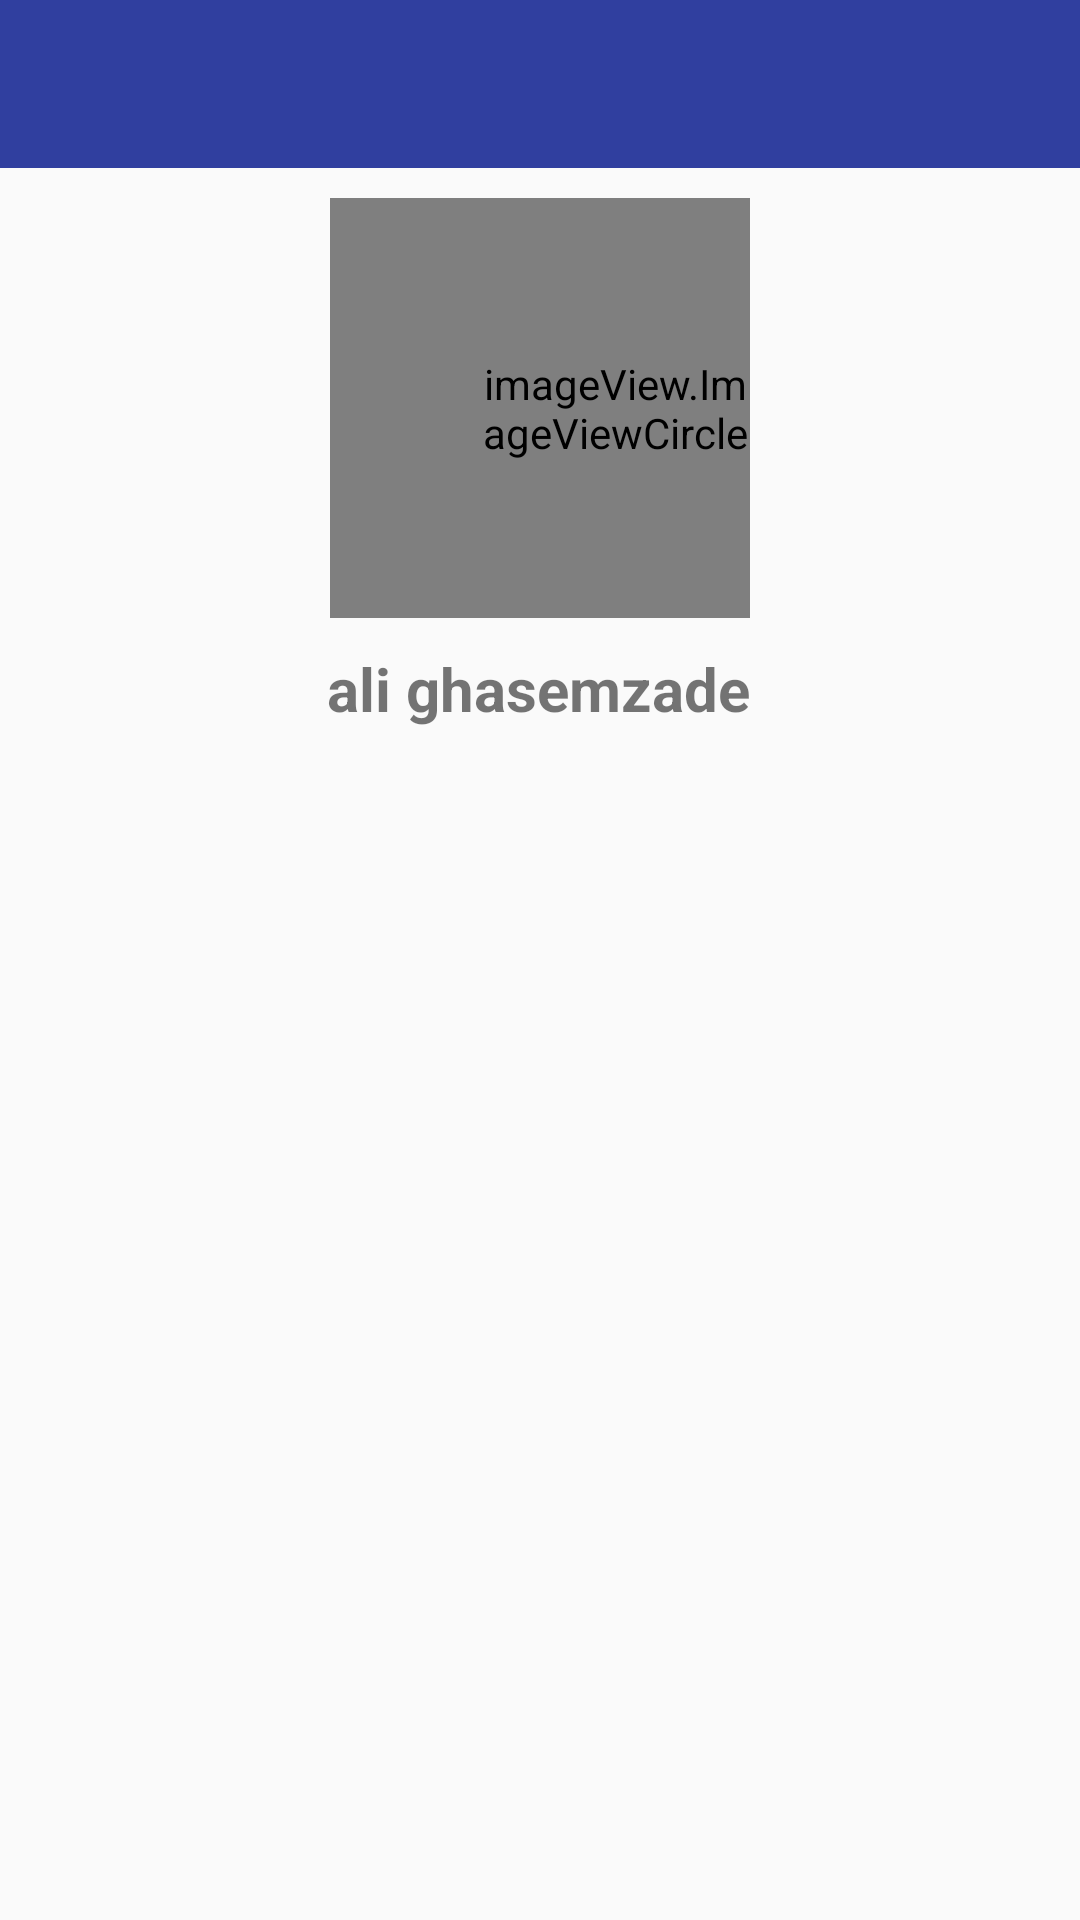

Reconstruct the res/layout file that produces this screen, plus the resources it refers to.
<!-- AndroidManifest.xml: application theme AppTheme -->
<!-- res/layout/show_decide.xml -->
<?xml version="1.0" encoding="utf-8"?>
<LinearLayout xmlns:android="http://schemas.android.com/apk/res/android"
    android:orientation="vertical" android:layout_width="match_parent"
    android:layout_height="match_parent">
    <include layout="@layout/labal_app_bar_new"/>
<RelativeLayout
    android:layout_width="match_parent"
    android:layout_height="230dp"

    >

    <ImageView
        android:layout_width="match_parent"
        android:layout_height="match_parent"
        android:id="@+id/person"

        />
    <ImageView
        android:scaleType="fitXY"
        android:layout_width="match_parent"
        android:layout_height="match_parent"
        android:id="@+id/blur"/>
    <imageView.ImageViewCircle
        android:layout_marginTop="10dp"
        android:id="@+id/imageView_round"
        android:layout_width="140dp"
        android:layout_height="140dp"
        android:layout_gravity="center"
        android:paddingLeft="50dp"
        android:layout_alignParentTop="true"
        android:layout_centerHorizontal="true" />
    <TextView
        android:layout_marginTop="10dp"
        android:id="@+id/name"
        android:layout_width="wrap_content"
        android:layout_height="wrap_content"
        android:text="ali ghasemzade"
        android:textStyle="bold"
        android:textSize="20dp"
        android:gravity="center"
        android:layout_below="@+id/imageView_round"
        android:layout_alignEnd="@+id/imageView_round" />
</RelativeLayout>
    
        
        
        
            
            
            
            
                
                
                
                
                
                
                
                
                
                
                
                    
                    
                    
                    
                
                    
                    
                    
                    
                    
                    
                    
                    
                    


            
            
                
                
                
                
                
                
                
                
                
                
                
                    
                    
                    
                    
                
                    
                    
                    
                    
                    
                    
                    
                    
                    


            
            
                
                
                
                
                
                
                
                
                
                
                
                    
                    
                    
                    
                    
                    
                    
                
                    
                    
                    
                    
                    
                    
                    
                    
                    


            
        
    

    <android.support.v7.widget.RecyclerView
        android:id="@+id/decide"
        android:layout_weight="50"
        android:layout_width="wrap_content"
        android:layout_height="0dp" />






</LinearLayout>
<!-- res/layout/labal_app_bar_new.xml (included above) -->
<?xml version="1.0" encoding="utf-8"?>
<LinearLayout xmlns:android="http://schemas.android.com/apk/res/android"
    xmlns:app="http://schemas.android.com/apk/res-auto"
    android:orientation="vertical"
    android:layout_width="match_parent"
    android:layout_height="wrap_content">
<android.support.v7.widget.Toolbar android:layout_width="match_parent"
    android:layout_height="wrap_content"
    android:background="@color/colorPrimaryDark"
    android:id="@+id/lable_entry_data"
    app:theme="@style/MyThem"
    />
</LinearLayout>
<!-- resources referenced by this layout -->
<resources>
  <color name="colorPrimaryDark">#303F9F</color>
  <!-- drawable barcode: png bitmap (drawable, 24982 bytes) -->
  <!-- drawable basket: png bitmap (drawable, 52720 bytes) -->
  <!-- drawable rectangle_white (drawable) -->
  <?xml version="1.0" encoding="utf-8"?>
  <shape xmlns:android="http://schemas.android.com/apk/res/android"
      android:padding="10dp"
      android:shape="rectangle" >
  
      <solid android:color="#ffffff" />
      <stroke
          android:width="1dp"
          android:color="#2f6699" />
      <corners
          android:bottomLeftRadius="8dp"
          android:bottomRightRadius="8dp"
          android:topLeftRadius="8dp"
          android:topRightRadius="8dp" />
  </shape>
  <style name="MyThem" parent="ThemeOverlay.AppCompat.Dark">
          <item name="colorPrimary">@color/colorPrimary</item>
          <item name="colorPrimaryDark">@color/colorPrimaryDark</item>
          <item name="colorAccent">@color/colorAccent</item>
      </style>
  <style name="AppTheme" parent="Theme.AppCompat.Light.NoActionBar">
          
          <item name="colorPrimary">@color/colorPrimary</item>
          <item name="colorPrimaryDark">@color/colorPrimaryDark</item>
          <item name="colorAccent">@color/colorPrimary</item>
      </style>
  <color name="colorPrimary">#3F51B5</color>
  <color name="colorAccent">#FF4081</color>
</resources>
